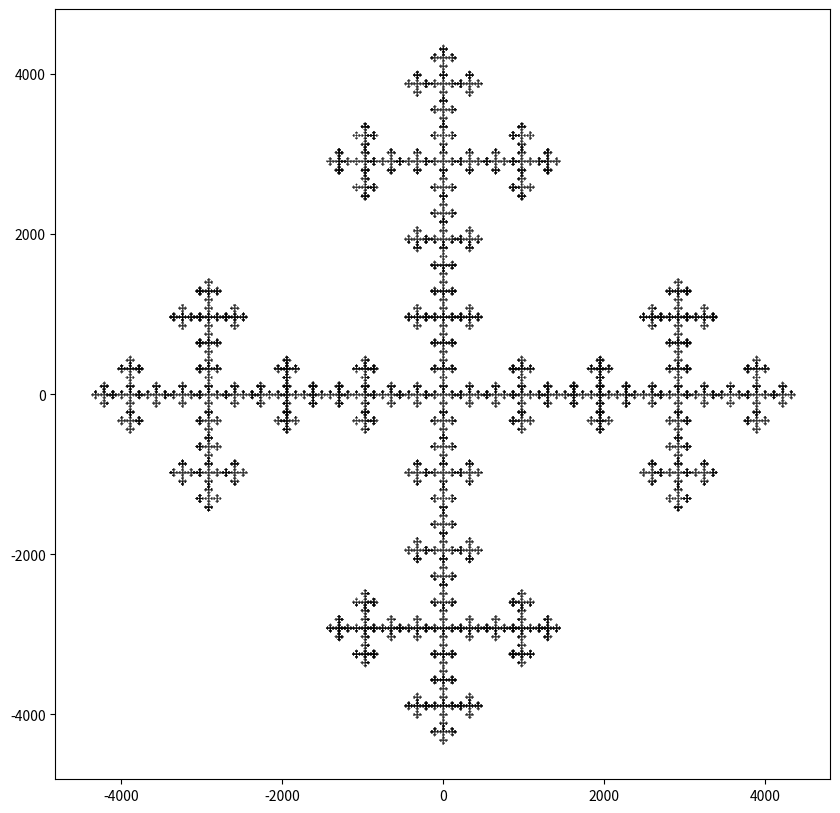

Python code for this plot:
import matplotlib.pyplot as plt
from matplotlib.collections import LineCollection
import numpy as np
import timeit
import math
from pprint import pprint

def timer(n: int) -> None:
    """Prints the time for each iteration of the makeTriangle Function

    Args
    ----
        n : int
            To what iteration the loop should run

    Returns
    -------
        None
            Prints the time of each iteration
    """
    for i in range(n):
        start = timeit.default_timer()
        vicsek(n=1).makeVicsek(n = i)
        stop = timeit.default_timer()
        print(f"Iterations:  {i}  Time:  {stop - start}")


class vicsek:
        
    def __init__(self, n):
        """ Initializes the vicsek class

        Args
        ----
            n : int
                Defines the number of default reccursions should be done
       
        """
        self.n = int(n) 
    

    def findPointsForLineCollection(self, endPoints: list = None, points: list = None, n: int = None, init_length: int = None) -> list:
        """A method for finding the lines to draw the vicsek set through the lineCollection method. The method finds the next points by "copying" the whole figure on the endpoints. Since if x is an endpoint and y is a point on the figure then y + 2*x is going to be a new unique point on the next iteration.
        
        Args
        ----
            endPoints : list
                A list of endpoints to "attach" the next iteration to
            points : list
                A list of all the points in the set
            n : int
                recursion depth
            init_length : int
                Lenth of the line pieces
        
        Returns 
        -------
            list
                A list of list with each line that needs to be drawn by lineCollection method

        """

        # Setup if none is given as argument
        if n == None:
            n = self.n
        if init_length == None:
            init_length = 3
        if points == None:
            points = [[np.array([-init_length, 0]), np.array([init_length, 0])], [np.array([0, init_length]), np.array([0,-init_length])]]
        
        # This is to check if the recursion given is smaller than zero
        if n <= 0:
            # This checks if we are in the first iteration or if we have just reached recursion depth zero
            if (([[np.array([-init_length, 0]), np.array([init_length, 0])]] and [[np.array([0, init_length]), np.array([0,-init_length])]]) in points):
                return []
            else:
                return [[np.array([-init_length, 0]), np.array([init_length, 0])], [np.array([0, init_length]), np.array([0,-init_length])]]
        else:
            collection = []

        # Setup if none is given as argument
        if endPoints == None:
            endPoints = [np.array([-init_length, 0]), np.array([init_length, 0]), np.array([0, init_length]), np.array([0,-init_length])]

        # Finds all the points in the current iteration
        for x in endPoints:
            collection.extend([[y + x*2 for y in lists] for lists in points])

        
        #print(f"collection: {collection}, {len(collection)} \n {points}, end: {endPoints}")
        
        # Find the new endpoints
        newEndPoints = [x + 2*x for x in endPoints]
        
        return collection + self.findPointsForLineCollection(newEndPoints, collection + points, n-1, init_length)


    def findPointsForIDunnoYet(self, endPoints: list = None, points: list = None, n: int = None, init_length: int = None) -> set:
            """A method for finding the lines to draw the vicsek set through the lineCollection method. The method finds the next points by "copying" the whole figure on the endpoints. Since if x is an endpoint and y is a point on the figure then y + 2*x is going to be a new unique point on the next iteration.

            Args
            ----
                endPoints : list
                    A list of endpoints to "attach" the next iteration to
                points : list
                    A list of all the points in the set
                n : int
                    recursion depth
                init_length : int
                    Lenth of the line pieces

            Returns 
            -------
                list
                    A list of list with each line that needs to be drawn by lineCollection method

            """

            # Setup if none is given as argument
            if n == None:
                n = self.n
            if init_length == None:
                init_length = 3
            if points == None:
                points = [[np.array([-init_length, 0]), np.array([init_length, 0])], [np.array([0, init_length]), np.array([0,-init_length])]]
            if endPoints == None:
                endPoints = [np.array([-init_length, 0]), np.array([init_length, 0]), np.array([0, init_length]), np.array([0,-init_length])]

                    # This is to check if the recursion given is smaller than zero
            if n <= 0:
                return []
   
            # Finds all the points in the current iteration
            
            

            
            # Finds all the points in the current iteration
            
            #print(f"n: {n}")
            ##print(f"endpoint: {endPoints}")
            ##print(f"y: {set(tuple(np.array(y) + np.array(x)*2) for x in endPoints for lists in points for y in lists)}")
            #pprint(f"points: {points}")
            #pprint(f"huh1: {set([set([tuple([tuple(np.array(y) + np.array(x)*2) for y in lists]) for lists in points]) for x in endPoints])}")
            #pprint(f"test: {set(tuple(y) for x in self.findPointsForLineCollection(n=self.n + 1-n) for y in x)}")
            #collection.update(set([tuple([tuple(np.array(y) + np.array(x)*2)for y in lists]) for lists in points for x in endPoints]))

            #print(f"end: {endPoints}, poin: {points}")
            #for x in endPoints:
            #    collection = [[np.array(y) + 2*np.array(x) for y in lists] for lists in points]
            collection= [[y + x*2 for y in lists] for lists in points for x in endPoints]
            #pprint(f"coll: {collection}")
            #pprint(f"test: {self.findPointsForLineCollection(n=self.n +1 -n)}")
            #pprint(f"testall: {len({tuple(x) for lists in self.findPointsForLineCollection(n=self.n +1 -n) for x in lists} | set([(0, 0)] + [tuple((x[0] + x[1]) // 2) for x in self.findPointsForLineCollection(n=self.n +1 -n)]) )}")

            # Find the new endpoints
            newEndPoints = [x*3 for x in endPoints]

            return collection + self.findPointsForIDunnoYet(endPoints=newEndPoints, points=collection + points, n=n-1, init_length=init_length)
    

    def makeVicsek(self, n: int = None, markers : bool = False):
        """ A mehtod to draw the Vicsek set after n iterations. 

        Args
        ----
            n : int
                recursion depth
            markers : bool
                If there should be markers or not on the plot
        
        Returns
        -------
            None
        
        """

        # Setup if None is given
        if n == None:
            n = self.n
    

        # Set inital values
        init_length = 2
        init_val = [[np.array([-init_length, 0]), np.array([init_length, 0])], [np.array([0, init_length]), np.array([0,-init_length])]]
        init_endPoints = [np.array([-init_length, 0]), np.array([init_length, 0]), np.array([0, init_length]), np.array([0,-init_length])]

        # Find the points and converts them to tuples so matPlotLib can read them
        vicsekSet = self.findPointsForLineCollection(init_endPoints, init_val, n, init_length)
        line_collection = [[tuple(x) for x in lists] for lists in vicsekSet] + [[tuple(x) for x in lists] for lists in init_val]

        # Setup so the line width is correct
        if n <= 0:
            line_frac = 1
        else:   
            line_frac = n

        # Create subplots
        fig, ax = plt.subplots(figsize=(10,10))
        ax.add_collection(LineCollection(line_collection, colors = "black", linewidths=1/2))

        if markers == True:
            # Creates points for scatterplot
            midpoints = set([tuple((x[0] + x[1]) // 2) for x in vicsekSet] + [(0,0)])
            point_x = [x[0] for lists in line_collection for x in lists] + [x[0] for x in midpoints]
            point_y = [y[1] for lists in line_collection for y in lists] + [y[1] for y in midpoints]
            
            ax.scatter(point_x, point_y, marker="o", s=1, c="k")

        # Computes limites of graph (how far x and y axis should stretch out) based on n
        buffer = (pow(3, n) * init_length)/10 # A buffer to make the final graph not look as cramped
        x_min, x_max = -pow(3, n) * init_length - buffer, pow(3, n) * init_length + buffer
        y_min, y_max = -pow(3, n) * init_length - buffer, pow(3, n) * init_length + buffer

        ax.set_xlim(x_min, x_max)
        ax.set_ylim(y_min, y_max)

        #plt.grid()
        plt.show()
    

    def pointsAndNeighbourswhat(self, n: int = None, init_length: int = None):
        """A method for getting a dictionary of all the points and neigbors in the Vicsek set. The neighbours are found by calculating all the potential neighbors and checking if they are a point in the Vicsek set. The naming of the points is "random", since the order of the points are decided by the order that they are in the unordered set. This could probably run faster if we had a good naming convention for the points.
        
        Args
        ----
            n : int
                recursion depth
            init_length : int
                Length of the line pieces between any two points
        
        Returns
        -------
            dictionary
                a dictionary of all points who are each a dictionary containing their position and neighbours  
        """

        # Setup if None is given as argument
        if n == None:
            n = self.n        
        if init_length == None:
            init_length = 3

        # Find all the points of the Vicsek set and turn them into a set, such we can do fast lookup.

        if n <= 0:
            allPoints = {(-init_length, 0), (init_length, 0), (0, init_length), (0,-init_length), (0,0)}
        else:
            vicsekSet = self.findPointsForIDunnoYet(n = n, init_length= init_length)
            allPoints =  {tuple(x) for lists in vicsekSet for x in lists} | set([tuple((np.array(x[0]) + np.array(x[1])) // 2) for x in vicsekSet] + [(0, 0)])

        allPointsDict = {} # Initialize dictionary

        # Loop over all points
        for i in allPoints:
            # Find all potential neighbours
            neighbours = {tuple(np.add(i, j)) for j in [(0, init_length), (0, -init_length), (init_length, 0), (-init_length, 0)] if tuple(np.add(i, j)) in allPoints}
            # Creates the dictionary for x_i
            allPointsDict[i] = {"name": f"x{i}", "neighbours" : neighbours}

        return allPointsDict
    

    def laplacianOperatorMatrix(self):
        """Finds the laplacain operators matrix. It is given by L = A - D, where

            L : is the laplacian
            A : is the adjacency matrix
            D : is the degree matrix

        Args
        ----
            n : int
                Recursion depth
        
        Returns
        -------
            list
                List of list (matrix) with degree on the diagonal and the adjacency else. It is a symmetric matrix
        """

        allPointsDict = self.pointsAndNeighbours()
        return [[-len(allPointsDict[i]["neighbours"]) if i == j else 1 if j in allPointsDict[i]["neighbours"] else 0 for i in allPointsDict] for j in allPointsDict]

    def eigenVectorsAndValues(self):
        matrix = self.laplacianOperatorMatrix()
        return np.linalg.eigh(matrix)

    def printLaplacianOperatorMatrix(self) -> None:
        """ Function to print out the laplacian in a managable way.
        
        Args
        ----
            n : int
                Recursion depth
        """
        for i in self.laplacianOperatorMatrix():
            print(i)
        return None



test = vicsek(n=7)

test.makeVicsek(markers=False)
